2-way image classification set "processed" from GitHub (Vi1en/SAR_DENOISER); label vocabulary: clean, noisy.

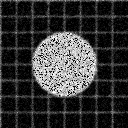
Label: noisy

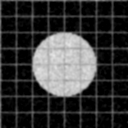
Label: clean

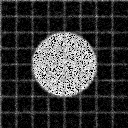
Label: noisy

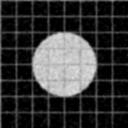
Label: clean

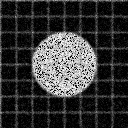
Label: noisy

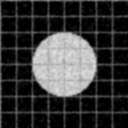
Label: clean
